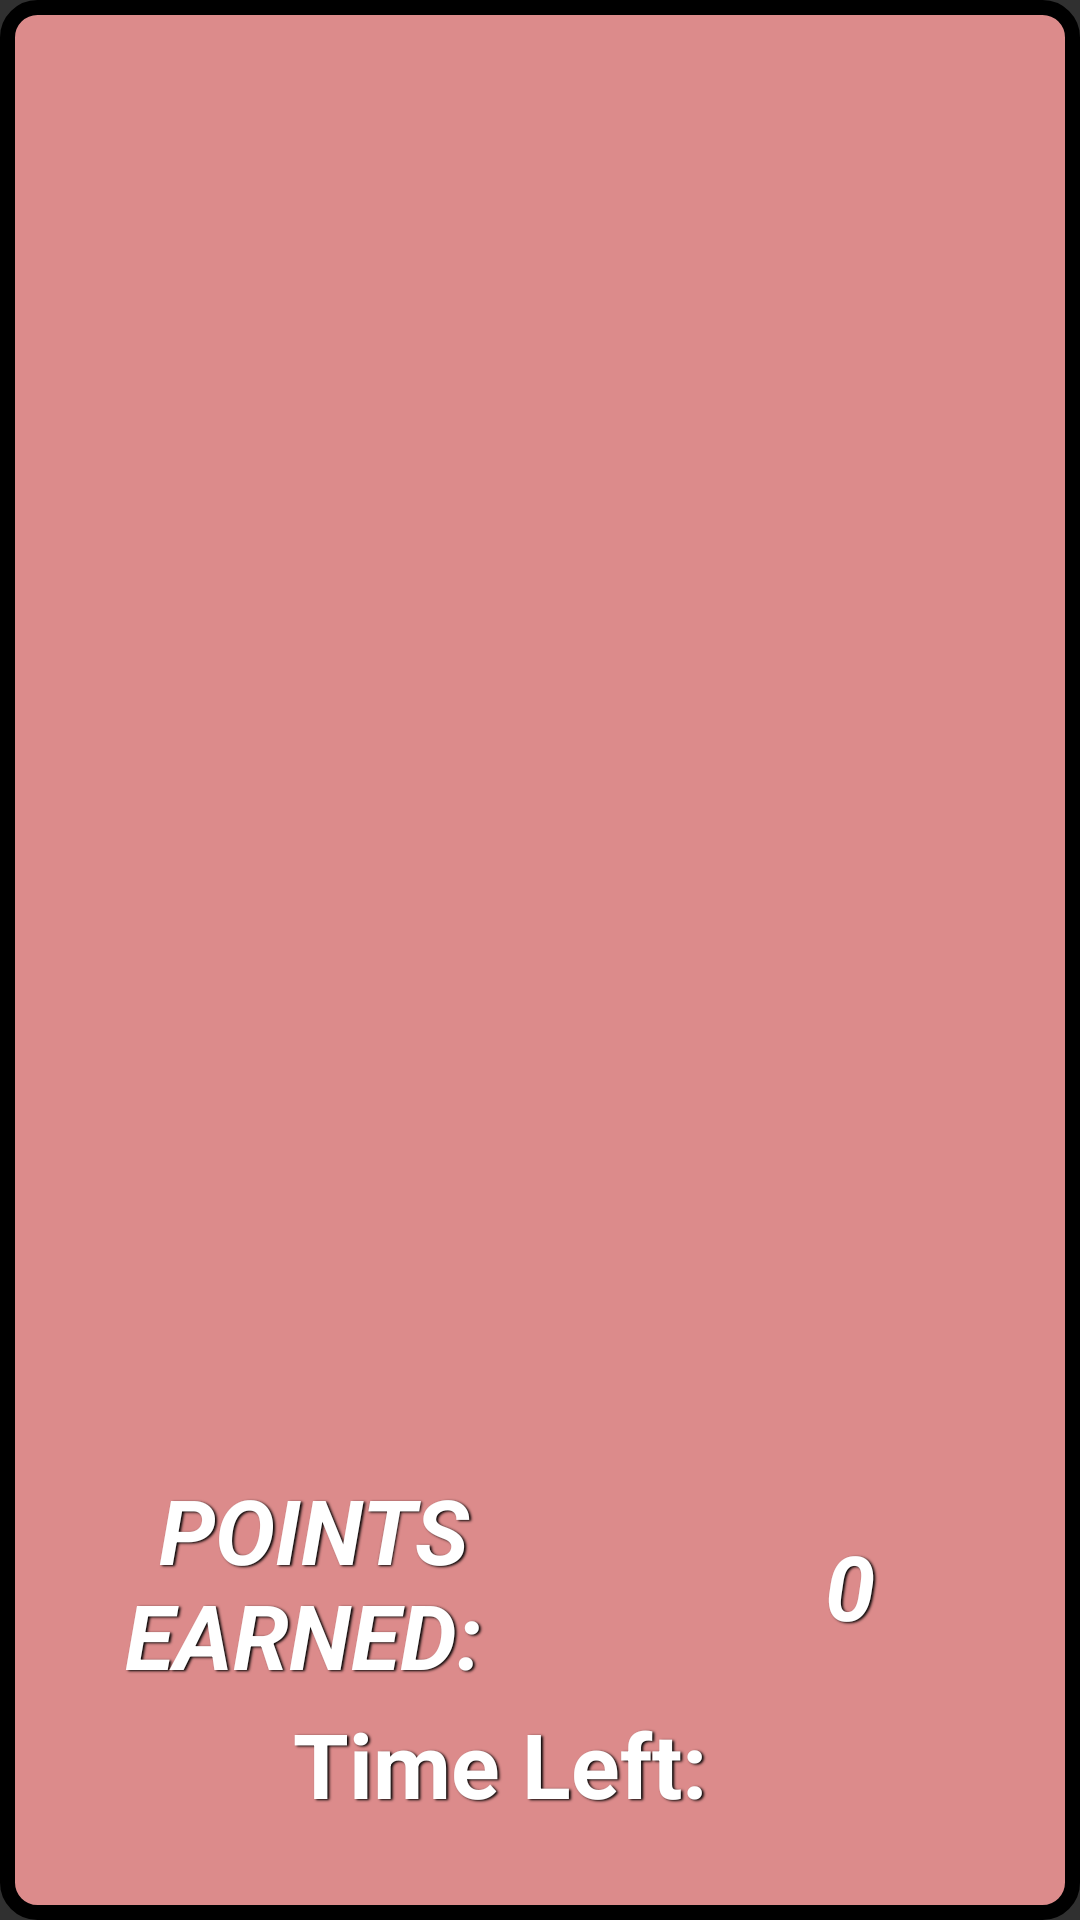

The Android layout XML behind this screen, and the referenced resources:
<!-- AndroidManifest.xml: application theme Theme.BagPuncherGame -->
<!-- res/layout/speedbag_layout.xml -->
<?xml version="1.0" encoding="utf-8"?>
<androidx.constraintlayout.widget.ConstraintLayout xmlns:android="http://schemas.android.com/apk/res/android"
    xmlns:app="http://schemas.android.com/apk/res-auto"
    xmlns:tools="http://schemas.android.com/tools"
    android:layout_width="match_parent"
    android:layout_height="match_parent"
    android:background="@drawable/speedbag_bkgrd">

    <TextView
        android:id="@+id/pageDirections"
        android:layout_width="406dp"
        android:layout_height="123dp"
        android:gravity="center"
        android:text="SWIPE FOR POINTS"
        android:textColor="@color/white"
        android:textSize="40sp"
        android:textStyle="bold"
        android:translationZ="90sp"
        android:visibility="invisible"
        android:shadowColor="#000000"
        android:shadowDx="1.5"
        android:shadowDy="1.3"
        android:shadowRadius="1.6"
        app:layout_constraintBottom_toBottomOf="parent"
        app:layout_constraintEnd_toEndOf="parent"
        app:layout_constraintHorizontal_bias="1.0"
        app:layout_constraintStart_toStartOf="parent"
        app:layout_constraintTop_toTopOf="parent"
        app:layout_constraintVertical_bias="0.626" />

    <Button
        android:id="@+id/speedbagButton"
        android:layout_width="411dp"
        android:layout_height="399dp"
        android:background="@drawable/speedbag"
        app:layout_constraintBottom_toBottomOf="parent"
        app:layout_constraintEnd_toEndOf="parent"
        app:layout_constraintHorizontal_bias="0.0"
        app:layout_constraintStart_toStartOf="parent"
        app:layout_constraintTop_toTopOf="parent"
        app:layout_constraintVertical_bias="0.0"
        android:clickable="true"
        android:focusable="true"/>

    <TextView
        android:id="@+id/textView4"
        android:layout_width="185dp"
        android:layout_height="85dp"
        android:layout_marginTop="44dp"
        android:gravity="center"
        android:shadowColor="#000000"
        android:shadowDx="1.5"
        android:shadowDy="1.3"
        android:shadowRadius="1.6"
        android:text="Points Earned: "
        android:textAllCaps="true"
        android:textColor="@android:color/white"
        android:textSize="30sp"
        android:textStyle="italic|bold"
        app:layout_constraintBottom_toBottomOf="parent"
        app:layout_constraintEnd_toEndOf="parent"
        app:layout_constraintHorizontal_bias="0.07"
        app:layout_constraintStart_toStartOf="parent"
        app:layout_constraintTop_toBottomOf="@+id/speedbagButton"
        app:layout_constraintVertical_bias="0.374" />

    <TextView
        android:id="@+id/score"
        android:layout_width="100dp"
        android:layout_height="85dp"
        android:layout_marginTop="44dp"
        android:background="@null"
        android:gravity="center"
        android:inputType="number"
        android:shadowColor="#000000"
        android:shadowDx="1.5"
        android:shadowDy="1.3"
        android:shadowRadius="1.6"
        android:text="0"
        android:textAllCaps="true"
        android:textColor="@android:color/white"
        android:textSize="30sp"
        android:textStyle="italic|bold"
        app:layout_constraintBottom_toBottomOf="parent"
        app:layout_constraintEnd_toEndOf="parent"
        app:layout_constraintHorizontal_bias="0.572"
        app:layout_constraintStart_toEndOf="@+id/textView4"
        app:layout_constraintTop_toBottomOf="@+id/speedbagButton"
        app:layout_constraintVertical_bias="0.383" />

    <ImageButton
        android:id="@+id/backButton"
        android:layout_width="50dp"
        android:layout_height="50dp"
        android:background="@drawable/back"
        app:layout_constraintBottom_toBottomOf="parent"
        app:layout_constraintEnd_toEndOf="parent"
        app:layout_constraintHorizontal_bias="0.046"
        app:layout_constraintStart_toStartOf="parent"
        app:layout_constraintTop_toTopOf="parent"
        app:layout_constraintVertical_bias="0.961"
        android:clickable="true" />


    <TextView
        android:id="@+id/playTimer"
        android:layout_width="100sp"
        android:layout_height="75sp"
        android:gravity="center"
        android:text=""
        android:textSize="30sp"
        android:background="@null"
        android:textStyle="bold"
        android:shadowColor="@color/white"
        android:shadowDx="1.5"
        android:shadowDy="1.3"
        android:shadowRadius="1.6"
        app:layout_constraintBottom_toBottomOf="parent"
        app:layout_constraintEnd_toEndOf="parent"
        app:layout_constraintHorizontal_bias="0.89"
        app:layout_constraintStart_toStartOf="parent"
        app:layout_constraintTop_toTopOf="parent"
        app:layout_constraintVertical_bias="0.974" />

    <TextView
        android:id="@+id/textView5"
        android:layout_width="150sp"
        android:layout_height="75sp"
        android:background="@null"
        android:gravity="center"
        android:shadowColor="#000000"
        android:shadowDx="1.5"
        android:shadowDy="1.3"
        android:shadowRadius="1.6"
        android:text="Time Left:"
        android:textColor="@color/white"
        android:textSize="30sp"
        android:textStyle="bold"
        app:layout_constraintBottom_toBottomOf="parent"
        app:layout_constraintEnd_toEndOf="parent"
        app:layout_constraintHorizontal_bias="0.436"
        app:layout_constraintStart_toStartOf="parent"
        app:layout_constraintTop_toTopOf="parent"
        app:layout_constraintVertical_bias="0.974" />

    <TextView
        android:id="@+id/finishRound"
        android:layout_width="match_parent"
        android:layout_height="200sp"
        android:gravity="center"
        android:shadowColor="#000000"
        android:shadowDx="1.5"
        android:shadowDy="1.3"
        android:shadowRadius="1.6"
        android:text="FINISH!"
        android:textColor="@color/white"
        android:textSize="100dp"
        android:textStyle="bold|italic"
        android:translationZ="90sp"
        android:visibility="invisible"
        app:layout_constraintBottom_toBottomOf="parent"
        app:layout_constraintEnd_toEndOf="parent"
        app:layout_constraintHorizontal_bias="1.0"
        app:layout_constraintStart_toStartOf="parent"
        app:layout_constraintTop_toTopOf="parent"
        app:layout_constraintVertical_bias="0.544" />


</androidx.constraintlayout.widget.ConstraintLayout>
<!-- resources referenced by this layout -->
<resources>
  <!-- drawable speedbag_bkgrd (drawable) -->
  <?xml version="1.0" encoding="utf-8"?>
  <shape xmlns:android="http://schemas.android.com/apk/res/android">
      <solid
          android:color="#DC8B8B"/>
      <stroke
          android:color="@color/black"
          android:width="5sp"
          />
  
      <corners android:bottomLeftRadius="10sp"
          android:topRightRadius="10sp"
          android:bottomRightRadius="10sp"
          android:topLeftRadius="10sp"/>
  
  </shape>
  <style name="Theme.BagPuncherGame" parent="Theme.AppCompat">
          
          <item name="colorPrimary">@color/purple_500</item>
          <item name="colorPrimaryVariant">@color/purple_700</item>
          <item name="colorOnPrimary">@color/white</item>
          
          <item name="colorSecondary">@color/teal_200</item>
          <item name="colorSecondaryVariant">@color/teal_700</item>
          <item name="colorOnSecondary">@color/black</item>
          
          <item name="android:statusBarColor" tools:targetApi="l">?attr/colorPrimaryVariant</item>
          
      </style>
  <!-- not gathered from this repository: default colours our renderer supplied (Android Studio template values) -->
  <color name="purple_500">#FF6200EE</color>
  <color name="purple_700">#FF3700B3</color>
  <color name="teal_200">#FF03DAC5</color>
  <color name="teal_700">#FF018786</color>
  <color name="black">#FF000000</color>
  <color name="white">#FFFFFFFF</color>
</resources>
